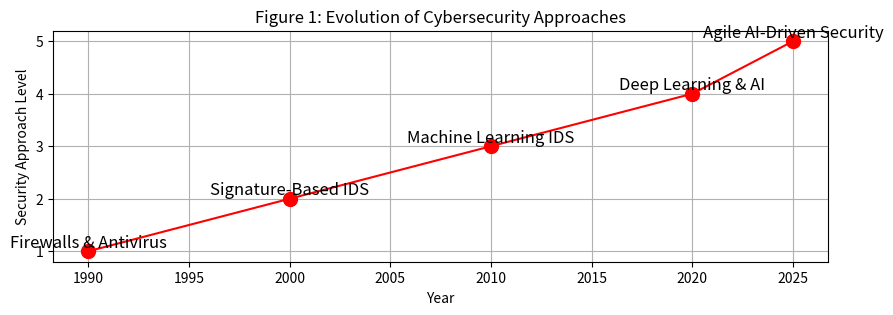

Write the Python code that produced this figure.
import matplotlib.pyplot as plt

# Define timeline events
years = [1990, 2000, 2010, 2020, 2025]
approaches = ["Firewalls & Antivirus", "Signature-Based IDS", "Machine Learning IDS", "Deep Learning & AI", "Agile AI-Driven Security"]

# Plot timeline
plt.figure(figsize=(10, 3))
plt.plot(years, [1, 2, 3, 4, 5], 'ro-', markersize=10, label="Cybersecurity Evolution")
for i in range(len(years)):
    plt.text(years[i], i + 1, approaches[i], fontsize=12, verticalalignment='bottom', horizontalalignment='center')

plt.xlabel("Year")
plt.ylabel("Security Approach Level")
plt.title("Figure 1: Evolution of Cybersecurity Approaches")
plt.grid(True)
plt.show()
